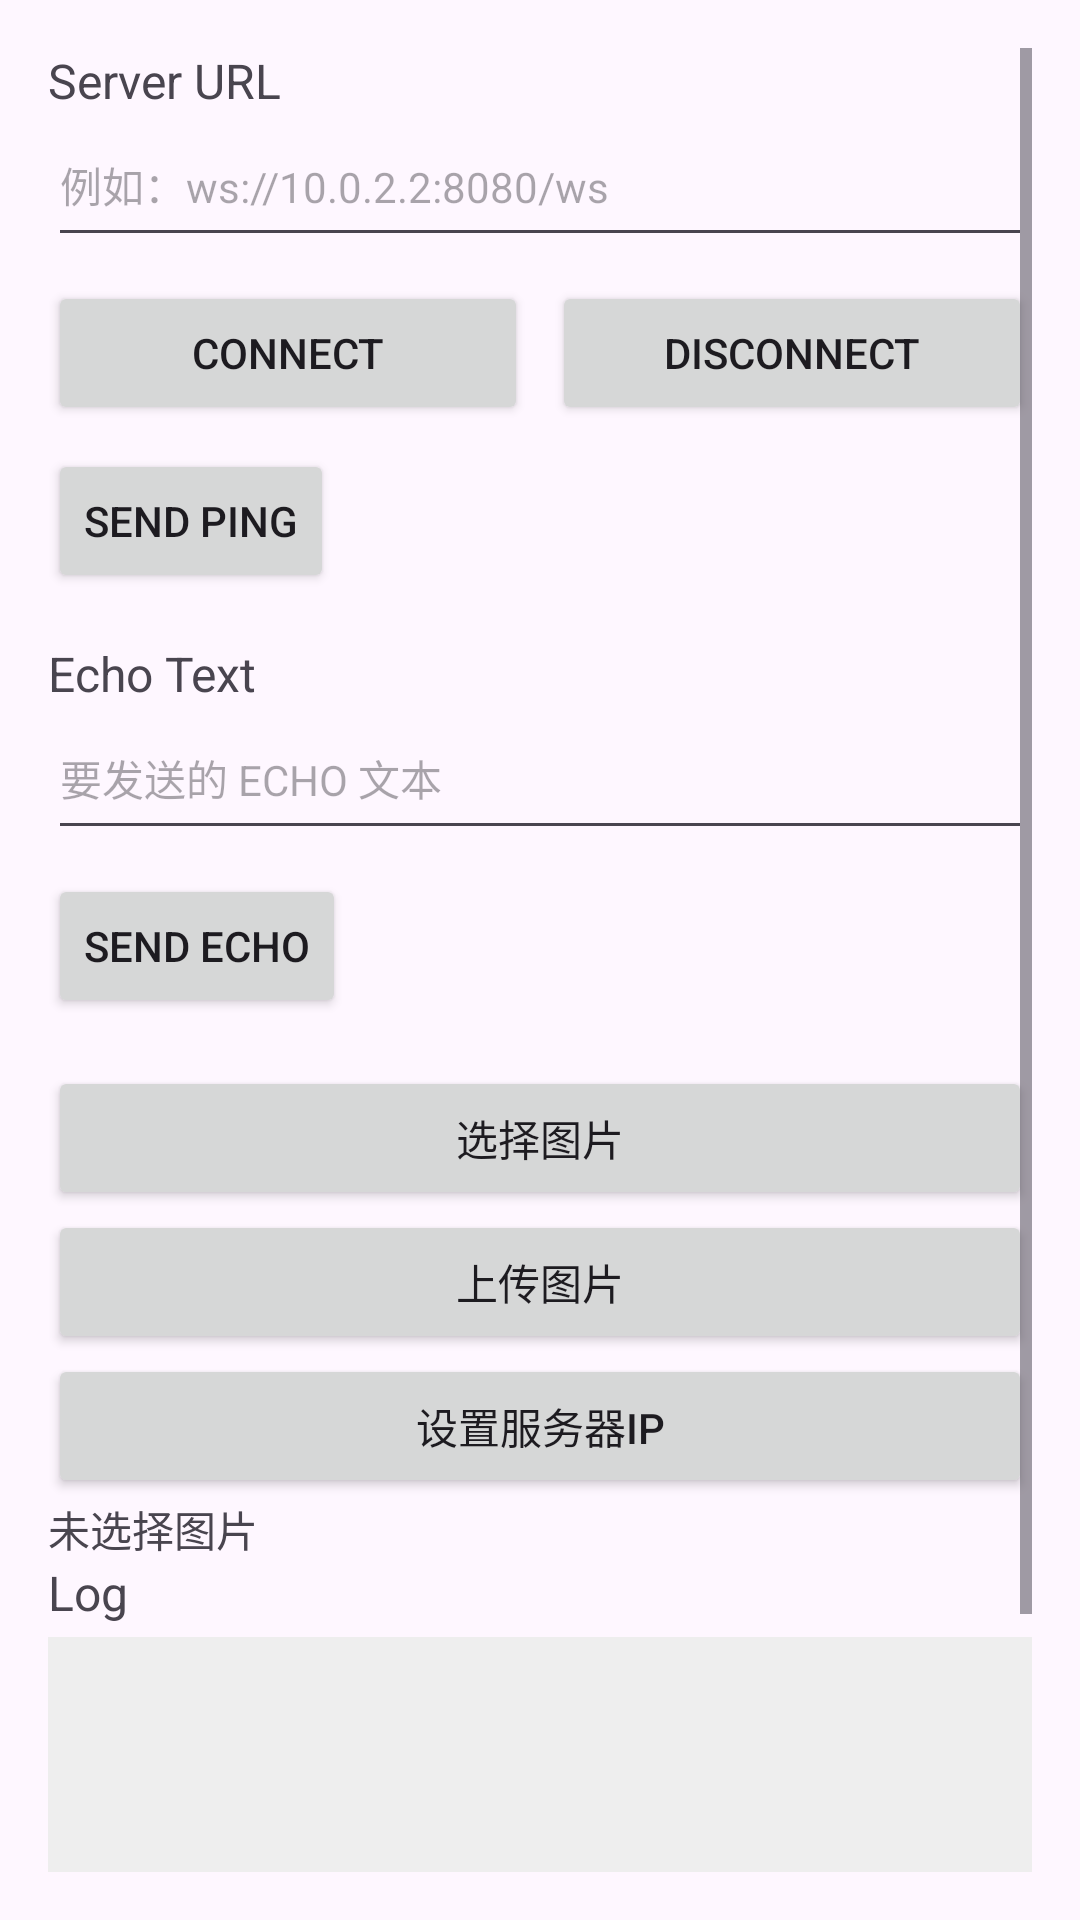

This screen was rendered from an Android layout file. Write that file and the resources it references.
<!-- AndroidManifest.xml: application theme Theme.PipelineInspection -->
<!-- res/layout/activity_socket_test.xml -->
<?xml version="1.0" encoding="utf-8"?>
<ScrollView
    xmlns:android="http://schemas.android.com/apk/res/android"
    android:layout_width="match_parent"
    android:layout_height="match_parent"
    android:padding="16dp">

    <LinearLayout
        android:layout_width="match_parent"
        android:layout_height="wrap_content"
        android:orientation="vertical">

        
        <TextView
            android:layout_width="wrap_content"
            android:layout_height="wrap_content"
            android:text="Server URL"
            android:textSize="16sp" />

        <EditText
            android:id="@+id/et_server_url"
            android:layout_width="match_parent"
            android:layout_height="wrap_content"
            android:hint="例如：ws://10.0.2.2:8080/ws"
            android:inputType="textUri"
            android:textSize="14sp"
            android:minHeight="48dp"
            android:paddingTop="8dp"
            android:paddingBottom="8dp"
            android:layout_marginBottom="8dp" />

        
        <LinearLayout
            android:layout_width="match_parent"
            android:layout_height="wrap_content"
            android:orientation="horizontal"
            android:layout_marginBottom="8dp">

            <Button
                android:id="@+id/btn_connect"
                android:layout_width="0dp"
                android:layout_height="wrap_content"
                android:layout_weight="1"
                android:text="Connect" />

            <View
                android:layout_width="8dp"
                android:layout_height="0dp" />

            <Button
                android:id="@+id/btn_disconnect"
                android:layout_width="0dp"
                android:layout_height="wrap_content"
                android:layout_weight="1"
                android:text="Disconnect" />
        </LinearLayout>

        
        <Button
            android:id="@+id/btn_send_ping"
            android:layout_width="wrap_content"
            android:layout_height="wrap_content"
            android:text="Send PING"
            android:layout_marginBottom="16dp" />

        
        <TextView
            android:layout_width="wrap_content"
            android:layout_height="wrap_content"
            android:text="Echo Text"
            android:textSize="16sp" />

        <EditText
            android:id="@+id/et_echo_text"
            android:layout_width="match_parent"
            android:layout_height="wrap_content"
            android:hint="要发送的 ECHO 文本"
            android:inputType="text"
            android:textSize="14sp"
            android:minHeight="48dp"
            android:paddingTop="8dp"
            android:paddingBottom="8dp"
            android:layout_marginBottom="8dp" />

        <Button
            android:id="@+id/btn_send_echo"
            android:layout_width="wrap_content"
            android:layout_height="wrap_content"
            android:text="Send ECHO"
            android:layout_marginBottom="16dp" />

        

        <Button
            android:id="@+id/btn_pick_image"
            android:layout_width="match_parent"
            android:layout_height="wrap_content"
            android:text="选择图片" />

        <Button
            android:id="@+id/btn_upload_image"
            android:layout_width="match_parent"
            android:layout_height="wrap_content"
            android:text="上传图片" />
        <Button
            android:id="@+id/btn_settings"
            android:layout_width="match_parent"
            android:layout_height="wrap_content"
            android:text="设置服务器IP"/>


        <TextView
            android:id="@+id/tv_image_uri"
            android:layout_width="match_parent"
            android:layout_height="wrap_content"
            android:text="未选择图片" />

        <TextView
            android:layout_width="wrap_content"
            android:layout_height="wrap_content"
            android:text="Log"
            android:textSize="16sp"
            android:layout_marginBottom="4dp" />

        <TextView
            android:id="@+id/tv_log"
            android:layout_width="match_parent"
            android:layout_height="200dp"
            android:background="#EEEEEE"
            android:padding="8dp"
            android:textSize="12sp"
            android:textColor="#000000"
            android:scrollbars="vertical" />
    </LinearLayout>
</ScrollView>
<!-- resources referenced by this layout -->
<resources>
  <style name="Theme.PipelineInspection" parent="Base.Theme.PipelineInspection" />
  <style name="Base.Theme.PipelineInspection" parent="Theme.Material3.DayNight.NoActionBar">
          
          
      </style>
</resources>
